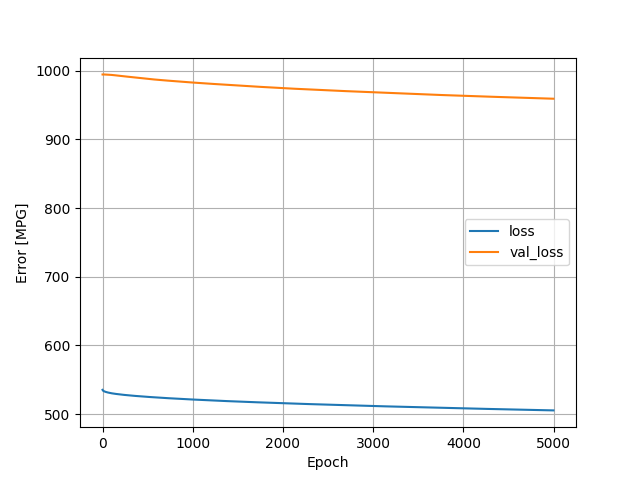

The data file committed next to this chart (first rows):
, loss, val_loss, epoch
0, 535.3, 994.6, 0
1, 534.9, 994.6, 1
2, 534.7, 994.7, 2
3, 534.5, 994.7, 3
4, 534.3, 994.7, 4
5, 534.2, 994.7, 5
6, 534.1, 994.7, 6
7, 534, 994.7, 7
8, 533.9, 994.7, 8
9, 533.8, 994.7, 9
10, 533.7, 994.7, 10
11, 533.6, 994.7, 11
12, 533.6, 994.6, 12
13, 533.5, 994.6, 13
14, 533.4, 994.6, 14
15, 533.3, 994.6, 15
16, 533.3, 994.6, 16
17, 533.2, 994.6, 17
18, 533.2, 994.6, 18
19, 533.1, 994.6, 19
20, 533, 994.6, 20
21, 533, 994.6, 21
22, 532.9, 994.6, 22
23, 532.9, 994.6, 23
24, 532.8, 994.6, 24
25, 532.8, 994.6, 25
26, 532.7, 994.6, 26
27, 532.7, 994.6, 27
28, 532.6, 994.6, 28
29, 532.6, 994.5, 29
30, 532.5, 994.5, 30
31, 532.5, 994.5, 31
32, 532.4, 994.5, 32
33, 532.4, 994.5, 33
34, 532.3, 994.5, 34
35, 532.3, 994.5, 35
36, 532.2, 994.5, 36
37, 532.2, 994.5, 37
38, 532.2, 994.5, 38
39, 532.1, 994.5, 39
40, 532.1, 994.5, 40
41, 532.1, 994.4, 41
42, 532, 994.4, 42
43, 532, 994.4, 43
44, 531.9, 994.4, 44
45, 531.9, 994.4, 45
46, 531.9, 994.4, 46
47, 531.8, 994.4, 47
48, 531.8, 994.4, 48
49, 531.8, 994.4, 49
50, 531.7, 994.4, 50
51, 531.7, 994.4, 51
52, 531.7, 994.3, 52
53, 531.6, 994.3, 53
54, 531.6, 994.3, 54
55, 531.6, 994.3, 55
56, 531.5, 994.3, 56
57, 531.5, 994.3, 57
58, 531.5, 994.3, 58
59, 531.4, 994.3, 59
... 4,940 more rows
